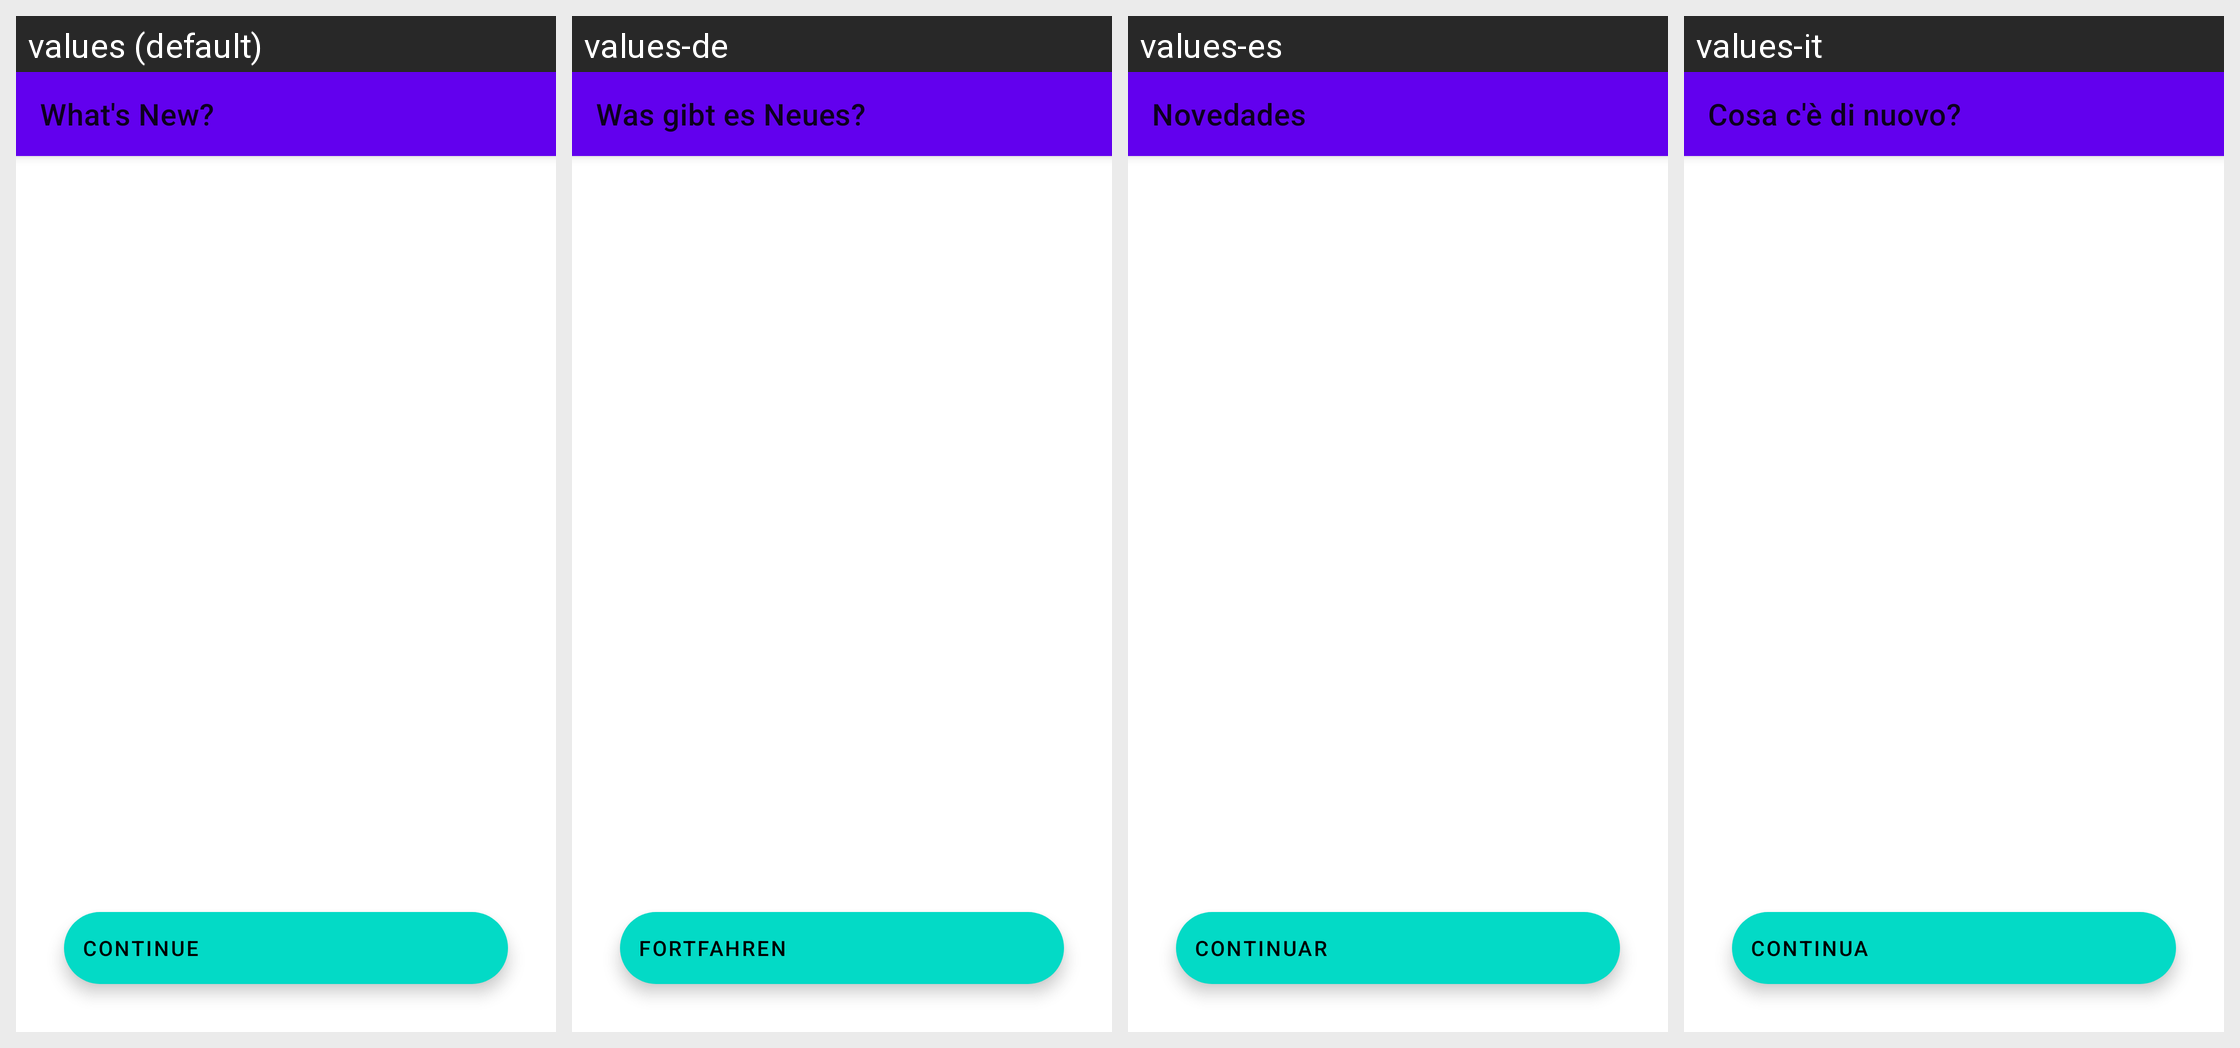

Here is an Android app screen in its default locale and in the app's own translations. Write out the translated-string differences for the strings that appear on this screen.
Android screen res/layout/fragment_whats_new.xml rendered under 4 locales, left to right: values (default), values-de, values-es, values-it. Device: Nexus 5 (rendered at 1080×1920; each locale shown at half size, 540×960, under a caption strip naming it); theme Theme.MaterialComponents.DayNight.NoActionBar.
Other locales in the repository, not shown: values-af, values-am, values-ar, values-as, values-az, values-be, values-bg, values-bn, values-bs, values-ca, values-cs, values-da, values-el, values-en-rCA, values-en-rGB, values-en-rIN, values-en-rXC, values-es-rUS, values-et, values-eu, values-fa, values-fi, values-fr, values-fr-rCA, values-gl, values-gu, values-he, values-hi, values-hr, values-hu, values-hy, values-id, values-in, values-is, values-iw, values-ja, values-ka, values-kk, values-km, values-kn, values-ko, values-ky, values-lo, values-lt, values-lv, values-mk, values-ml, values-mn, values-mr, values-ms, values-my, values-nb, values-ne, values-nl, values-no, values-or, values-pa, values-pl, values-pt, values-pt-rBR, values-pt-rPT, values-ro, values-ru, values-si, values-sk, values-sl, values-sq, values-sr, values-sv, values-sw, values-ta, values-te, values-th, values-tl, values-tr, values-uk, values-ur, values-uz, values-vi, values-zh, values-zh-rCN, values-zh-rHK, values-zh-rTW, values-zu.
Strings drawn on this screen, with the default value and each locale's value (text and hints the layout hard-codes, and strings that could not be matched under every locale, appear in the picture but are not listed):

whats_new__title
  values: What's New?
  values-de: Was gibt es Neues?
  values-es: Novedades
  values-it: Cosa c'è di nuovo?

common__continue
  values: Continue
  values-de: Fortfahren
  values-es: Continuar
  values-it: Continua
